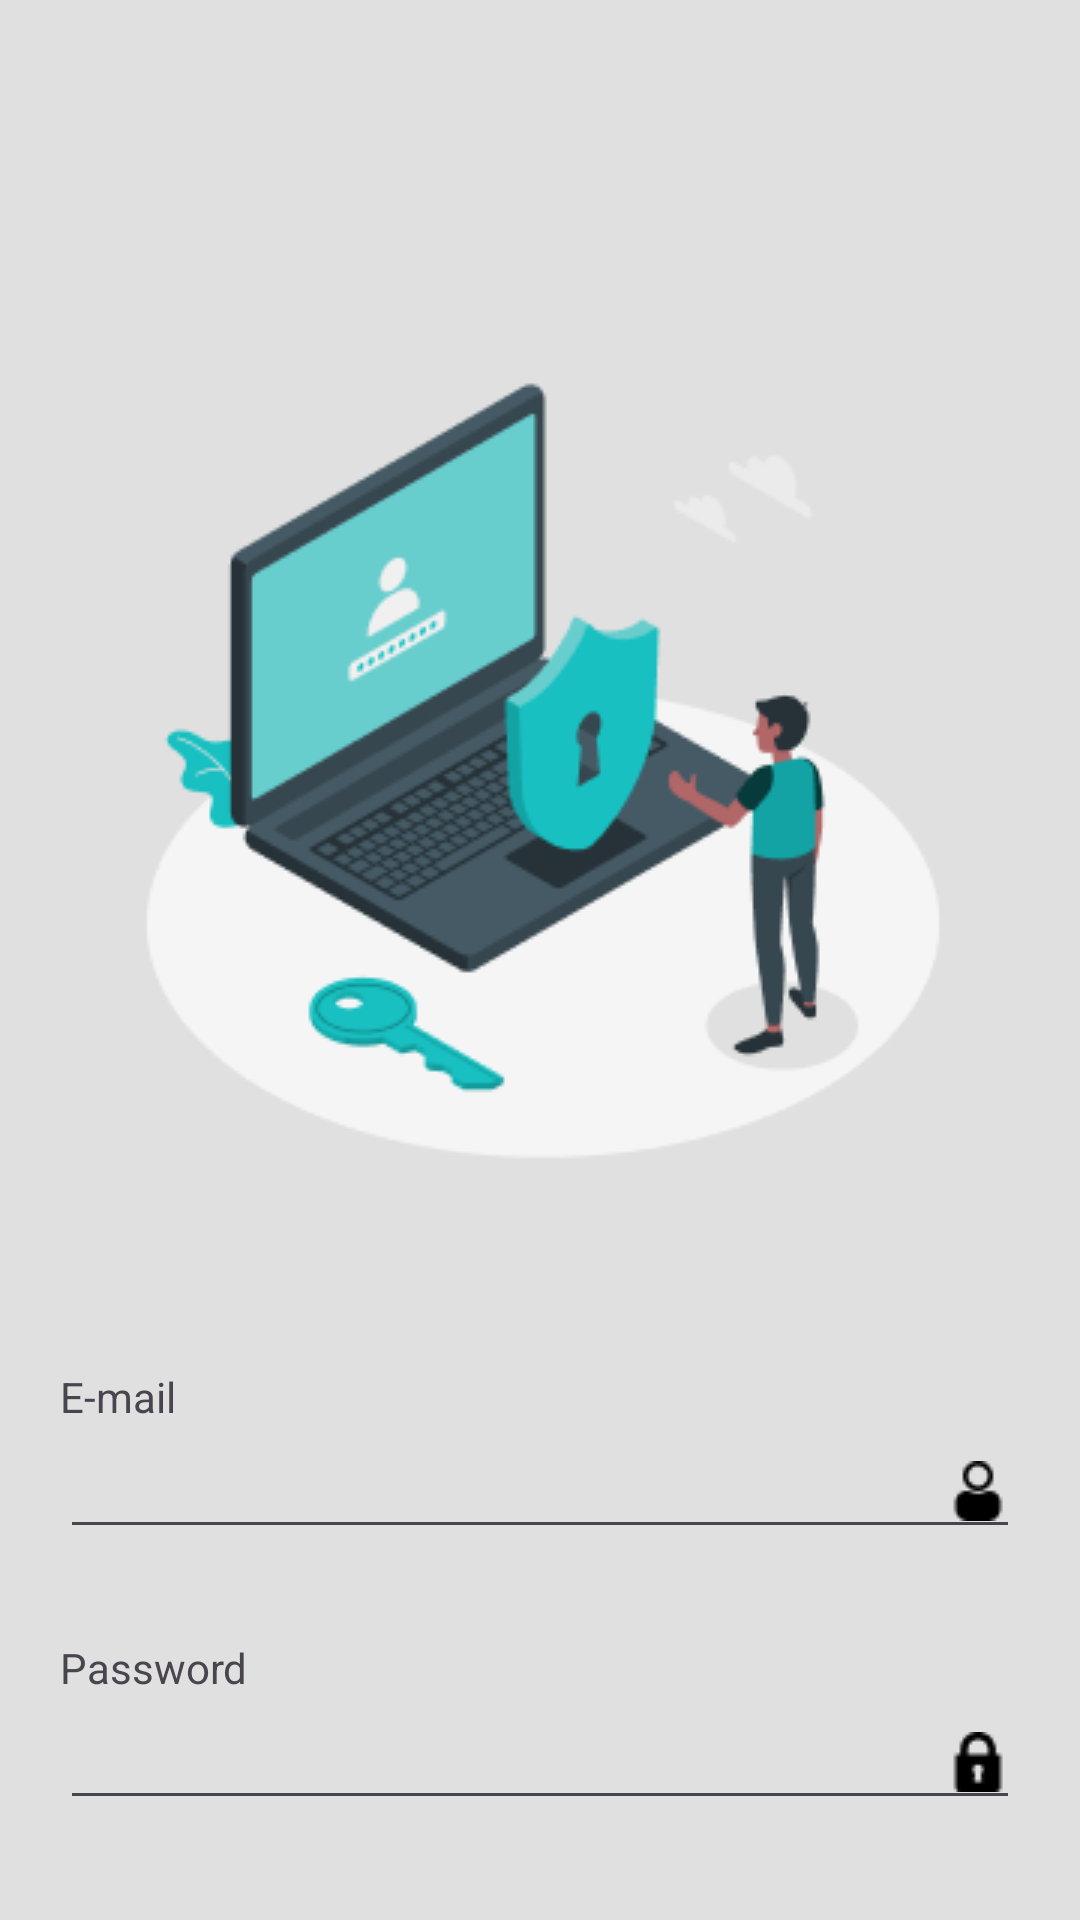

This screen was rendered from an Android layout file. Write that file and the resources it references.
<!-- AndroidManifest.xml: application theme Theme.ToursimApp -->
<!-- res/layout/activity_login.xml -->
<?xml version="1.0" encoding="utf-8"?>
<LinearLayout
    xmlns:android="http://schemas.android.com/apk/res/android"
    xmlns:app="http://schemas.android.com/apk/res-auto"
    xmlns:tools="http://schemas.android.com/tools"
    android:layout_width="match_parent"
    android:layout_height="match_parent"
    android:orientation="vertical"
    android:padding="20dp"
    android:background="#E0E0E0"
    tools:context=".Login">

    <View
        android:id="@+id/logimage"
        android:layout_width="286dp"
        android:layout_height="286dp"
        android:layout_marginTop="90dp"
        android:background="@drawable/logimg"
        android:layout_gravity="center"
        android:layout_marginBottom="60dp"/>

    <TextView
        android:layout_width="match_parent"
        android:layout_height="wrap_content"
        android:text="E-mail" />

    <EditText
        android:id="@+id/email"
        android:layout_width="match_parent"
        android:layout_height="wrap_content"
        android:inputType="text"
        android:textColor="@color/black"
        android:drawableEnd="@drawable/user"/>

    <TextView
        android:layout_width="match_parent"
        android:layout_height="wrap_content"
        android:text="Password"
        android:layout_marginTop="30dp"/>

    <EditText
        android:id="@+id/pass"
        android:layout_width="match_parent"
        android:layout_height="wrap_content"
        android:inputType="textPassword"
        android:textColor="@color/black"
        android:drawableEnd="@drawable/lock"/>

    <LinearLayout
        android:layout_width="match_parent"
        android:layout_height="wrap_content"
        android:orientation="horizontal"
        android:layout_marginBottom="20dp">

        <CheckBox
            android:id="@+id/checkBox"
            android:layout_width="wrap_content"
            android:layout_height="wrap_content"
            android:text="Remember me"
            android:layout_gravity="start"/>

        <TextView
            android:id="@+id/forgotpass"
            android:layout_width="match_parent"
            android:layout_height="match_parent"
            android:text="Forgot Password?"
            android:textStyle="bold"
            android:gravity="end|center"/>


    </LinearLayout>

    <Button
        android:layout_width="136dp"
        android:layout_height="44dp"
        android:text="Login"
        android:onClick="login"
        android:id="@+id/loginButton"
        android:backgroundTint="@color/custom_blue"
        android:layout_marginBottom="20dp"
        android:layout_gravity="center"/>

    <LinearLayout
        android:layout_width="match_parent"
        android:layout_height="wrap_content"
        android:gravity="center"
        android:orientation="horizontal"
        android:layout_marginBottom="20dp">

        <TextView
            android:id="@+id/textView3"
            android:layout_width="wrap_content"
            android:layout_height="match_parent"
            android:text="Don't have an account? " />

        <TextView
            android:id="@+id/signuptext"
            android:layout_width="wrap_content"
            android:layout_height="match_parent"
            android:textColor="@color/custom_blue"
            android:text="Sign up" />

    </LinearLayout>


</LinearLayout>
<!-- resources referenced by this layout -->
<resources>
  <color name="black">#FF000000</color>
  <color name="custom_blue">#18C0C1</color>
  <!-- drawable lock: webp bitmap (drawable, 178 bytes) -->
  <!-- drawable logimg: webp bitmap (drawable, 9084 bytes) -->
  <!-- drawable user: webp bitmap (drawable, 184 bytes) -->
  <style name="Theme.ToursimApp" parent="Base.Theme.ToursimApp" />
  <style name="Base.Theme.ToursimApp" parent="Theme.Material3.DayNight.NoActionBar">
          
          
      </style>
</resources>
